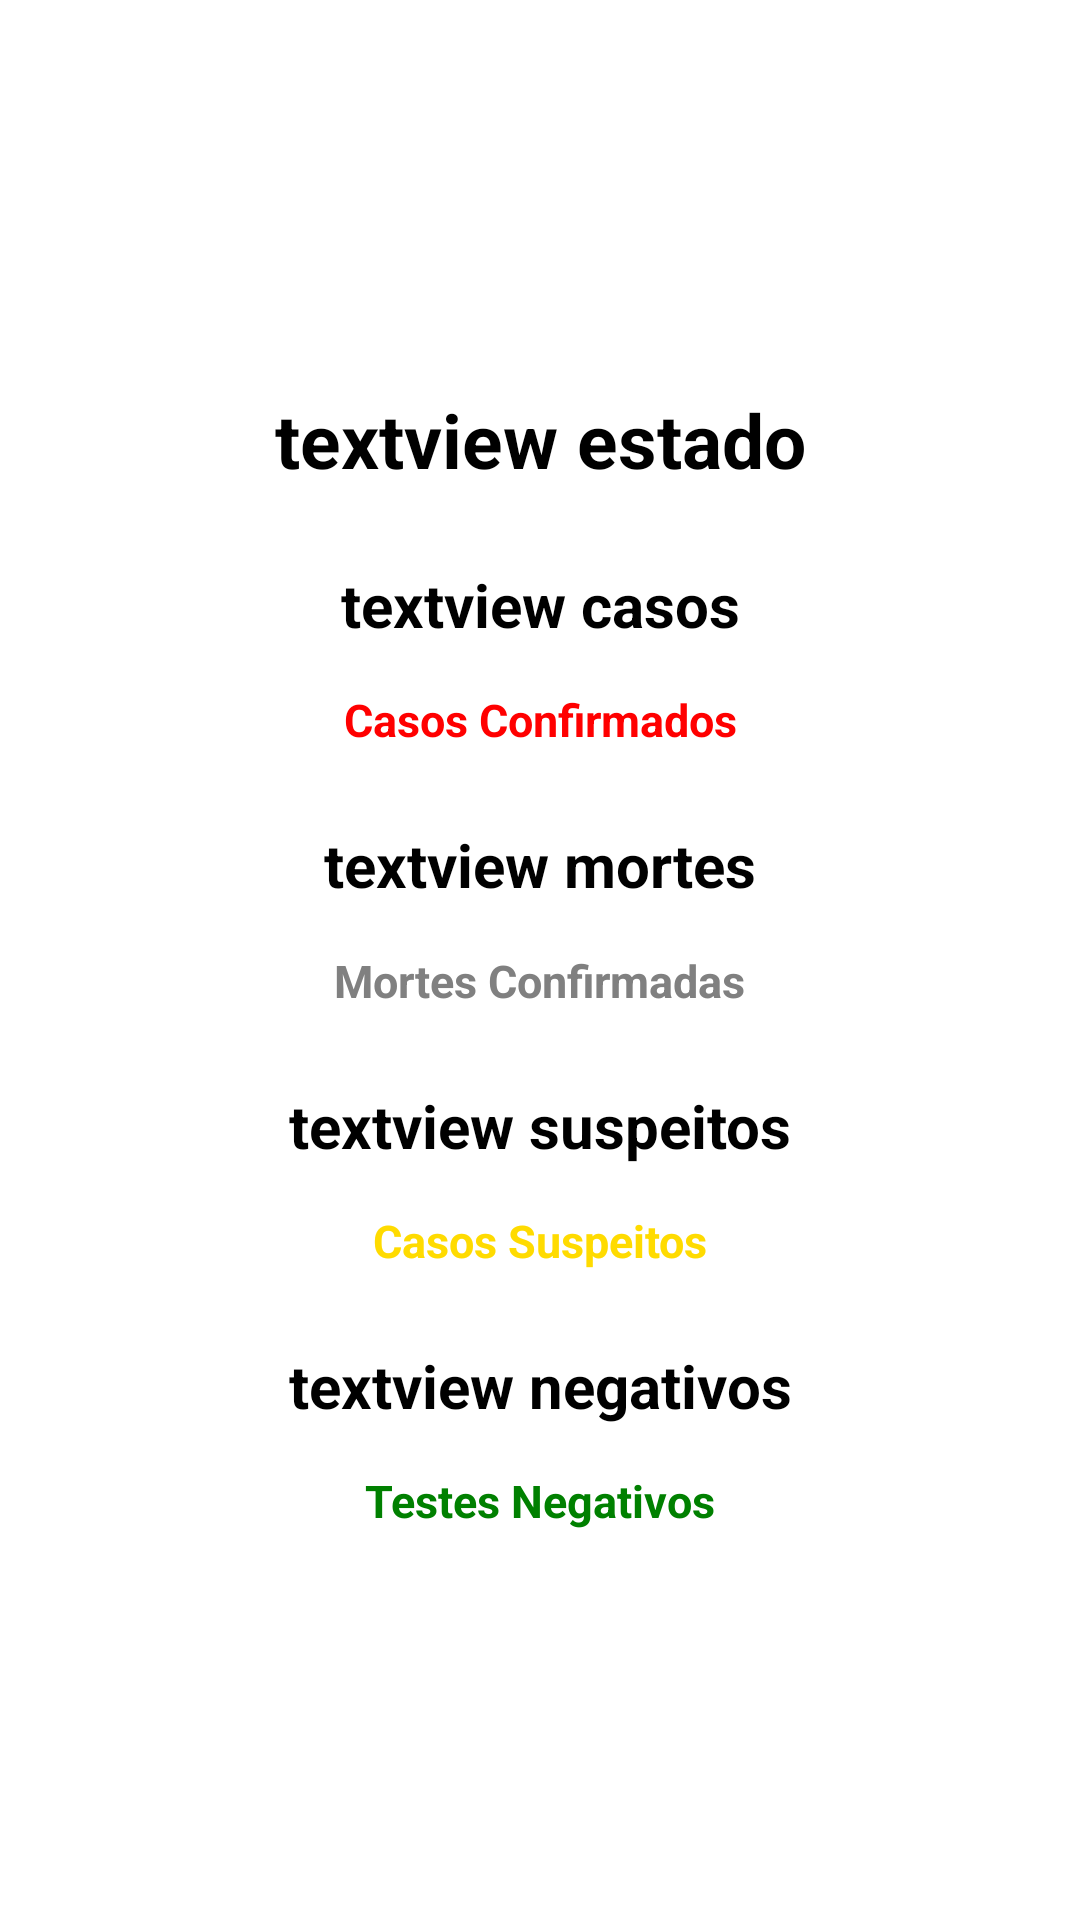

This screen was rendered from an Android layout file. Write that file and the resources it references.
<!-- AndroidManifest.xml: application theme Theme.Projeto_IagoRodrigues_DMOS5 -->
<!-- res/layout/activity_estado.xml -->
<?xml version="1.0" encoding="utf-8"?>
<androidx.constraintlayout.widget.ConstraintLayout xmlns:android="http://schemas.android.com/apk/res/android"
    xmlns:app="http://schemas.android.com/apk/res-auto"
    xmlns:tools="http://schemas.android.com/tools"
    android:layout_width="match_parent"
    android:layout_height="match_parent"
    tools:context=".view.EstadoActivity">

    <TextView
        android:id="@+id/textView_estado"
        android:layout_width="wrap_content"
        android:layout_height="wrap_content"
        android:layout_marginBottom="15dp"
        android:layout_marginTop="120dp"
        android:text="@string/textview_estado"
        android:textAlignment="center"
        android:textColor="#000000"
        android:textSize="25sp"
        android:textStyle="bold"
        app:layout_constraintBottom_toTopOf="@+id/textView_casos"
        app:layout_constraintEnd_toEndOf="parent"
        app:layout_constraintStart_toStartOf="parent"
        app:layout_constraintTop_toTopOf="parent" />

    <TextView
        android:id="@+id/textView_casos"
        android:layout_width="wrap_content"
        android:layout_height="wrap_content"
        android:layout_marginBottom="5dp"
        android:text="@string/textview_casos"
        android:textAlignment="center"
        android:textColor="#000000"
        android:textSize="20sp"
        android:textStyle="bold"
        app:layout_constraintBottom_toTopOf="@+id/textView_label_casos"
        app:layout_constraintEnd_toEndOf="parent"
        app:layout_constraintStart_toStartOf="parent"
        app:layout_constraintTop_toBottomOf="@+id/textView_estado" />

    <TextView
        android:id="@+id/textView_label_casos"
        android:layout_width="wrap_content"
        android:layout_height="wrap_content"
        android:layout_marginBottom="15dp"
        android:text="@string/casos_confirmados"
        android:textAlignment="center"
        android:textColor="#ff0000"
        android:textSize="15sp"
        android:textStyle="bold"
        app:layout_constraintBottom_toTopOf="@+id/textView_mortes"
        app:layout_constraintEnd_toEndOf="parent"
        app:layout_constraintStart_toStartOf="parent"
        app:layout_constraintTop_toBottomOf="@+id/textView_casos" />

    <TextView
        android:id="@+id/textView_mortes"
        android:layout_width="wrap_content"
        android:layout_height="wrap_content"
        android:layout_marginBottom="5dp"
        android:text="@string/textview_mortes"
        android:textAlignment="center"
        android:textColor="#000000"
        android:textSize="20sp"
        android:textStyle="bold"
        app:layout_constraintBottom_toTopOf="@+id/textView_label_mortes"
        app:layout_constraintEnd_toEndOf="parent"
        app:layout_constraintStart_toStartOf="parent"
        app:layout_constraintTop_toBottomOf="@+id/textView_label_casos" />

    <TextView
        android:id="@+id/textView_label_mortes"
        android:layout_width="wrap_content"
        android:layout_height="wrap_content"
        android:layout_marginBottom="15dp"
        android:text="@string/mortes_confirmadas"
        android:textAlignment="center"
        android:textColor="#808080"
        android:textSize="15sp"
        android:textStyle="bold"
        app:layout_constraintBottom_toTopOf="@+id/textView_suspeitos"
        app:layout_constraintEnd_toEndOf="parent"
        app:layout_constraintStart_toStartOf="parent"
        app:layout_constraintTop_toBottomOf="@+id/textView_mortes" />

    <TextView
        android:id="@+id/textView_suspeitos"
        android:layout_width="wrap_content"
        android:layout_height="wrap_content"
        android:layout_marginBottom="5dp"
        android:text="@string/textview_suspeitos"
        android:textAlignment="center"
        android:textColor="#000000"
        android:textSize="20sp"
        android:textStyle="bold"
        app:layout_constraintBottom_toTopOf="@+id/textView_label_suspeitos"
        app:layout_constraintEnd_toEndOf="parent"
        app:layout_constraintStart_toStartOf="parent"
        app:layout_constraintTop_toBottomOf="@+id/textView_label_mortes" />

    <TextView
        android:id="@+id/textView_label_suspeitos"
        android:layout_width="wrap_content"
        android:layout_height="wrap_content"
        android:layout_marginBottom="15dp"
        android:text="@string/casos_suspeitos"
        android:textAlignment="center"
        android:textColor="#ffdb00"
        android:textSize="15sp"
        android:textStyle="bold"
        app:layout_constraintBottom_toTopOf="@+id/textView_nagativos"
        app:layout_constraintEnd_toEndOf="parent"
        app:layout_constraintStart_toStartOf="parent"
        app:layout_constraintTop_toBottomOf="@+id/textView_suspeitos" />

    <TextView
        android:id="@+id/textView_nagativos"
        android:layout_width="wrap_content"
        android:layout_height="wrap_content"
        android:layout_marginBottom="5dp"
        android:text="@string/textview_negativos"
        android:textAlignment="center"
        android:textColor="#000000"
        android:textSize="20sp"
        android:textStyle="bold"
        app:layout_constraintBottom_toTopOf="@+id/textView_label_nagativos"
        app:layout_constraintEnd_toEndOf="parent"
        app:layout_constraintStart_toStartOf="parent"
        app:layout_constraintTop_toBottomOf="@+id/textView_label_suspeitos" />

    <TextView
        android:id="@+id/textView_label_nagativos"
        android:layout_width="wrap_content"
        android:layout_height="wrap_content"
        android:layout_marginBottom="120dp"
        android:text="@string/testes_negativos"
        android:textAlignment="center"
        android:textColor="#008000"
        android:textSize="15sp"
        android:textStyle="bold"
        app:layout_constraintBottom_toBottomOf="parent"
        app:layout_constraintEnd_toEndOf="parent"
        app:layout_constraintStart_toStartOf="parent"
        app:layout_constraintTop_toBottomOf="@+id/textView_nagativos" />

</androidx.constraintlayout.widget.ConstraintLayout>
<!-- resources referenced by this layout -->
<resources>
  <string name="casos_confirmados">Casos Confirmados</string>
  <string name="casos_suspeitos">Casos Suspeitos</string>
  <string name="mortes_confirmadas">Mortes Confirmadas</string>
  <string name="testes_negativos">Testes Negativos</string>
  <string name="textview_casos">textview casos</string>
  <string name="textview_estado">textview estado</string>
  <string name="textview_mortes">textview mortes</string>
  <string name="textview_negativos">textview negativos</string>
  <string name="textview_suspeitos">textview suspeitos</string>
  <style name="Theme.Projeto_IagoRodrigues_DMOS5" parent="Theme.MaterialComponents.DayNight.DarkActionBar">
          
          <item name="colorPrimary">@color/purple_500</item>
          <item name="colorPrimaryVariant">@color/purple_700</item>
          <item name="colorOnPrimary">@color/white</item>
          
          <item name="colorSecondary">@color/teal_200</item>
          <item name="colorSecondaryVariant">@color/teal_700</item>
          <item name="colorOnSecondary">@color/black</item>
          
          <item name="android:statusBarColor" tools:targetApi="l">?attr/colorPrimaryVariant</item>
          
      </style>
  <!-- not gathered from this repository: default colours our renderer supplied (Android Studio template values) -->
  <color name="purple_500">#FF6200EE</color>
  <color name="purple_700">#FF3700B3</color>
  <color name="teal_200">#FF03DAC5</color>
  <color name="teal_700">#FF018786</color>
  <color name="black">#FF000000</color>
  <color name="white">#FFFFFFFF</color>
</resources>
